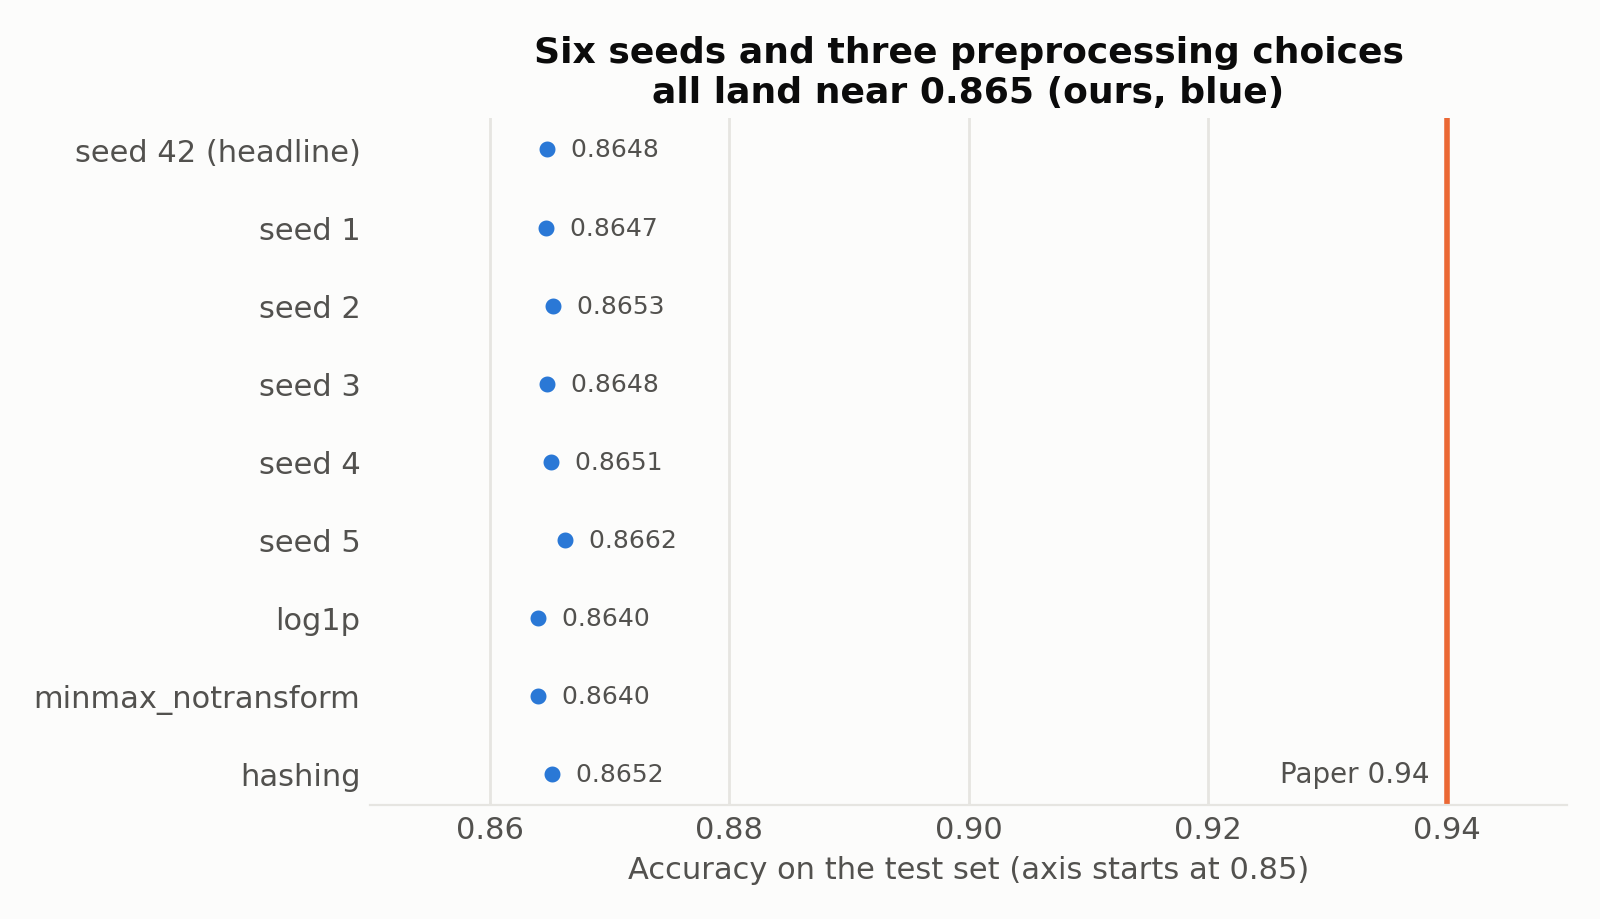

Data behind this chart, as committed beside it:
run, accuracy
seed 42 (headline), 0.8648
seed 1, 0.8647
seed 2, 0.8653
seed 3, 0.8648
seed 4, 0.8651
seed 5, 0.8662
log1p, 0.864
minmax_notransform, 0.864
hashing, 0.8652
